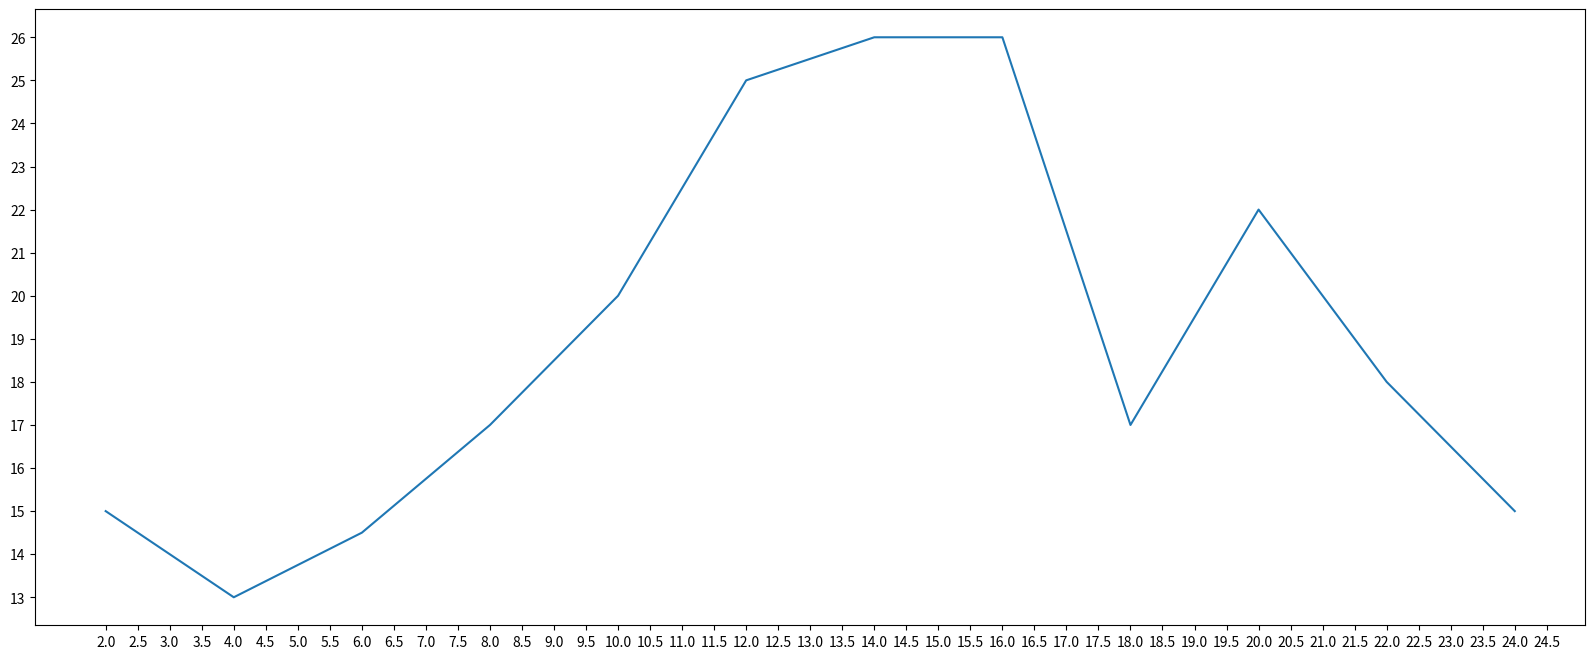

Write Python code to recreate this figure.
#coding:utf-8
# from matplotlib import pyplot as plt #导入类
#
# x = range(2, 26, 2)
# y = [15, 13, 14.5, 17, 20, 25, 26, 26, 17, 22, 18, 15]
# plt.plot(x, y)
# plt.show()




# from matplotlib import pyplot as plt
#
# x = range(2, 26, 2)
# y = [15, 13, 14.5, 17, 20, 25, 26, 26, 17, 22, 18, 15]
# plt.figure(figsize=(20,8), dpi=80) #设置图片大小
# plt.plot(x, y)
# plt.savefig('./num1.png')



from matplotlib import pyplot as plt

x = range(2, 26, 2)
y = [15, 13, 14.5, 17, 20, 25, 26, 26, 17, 22, 18, 15]
plt.figure(figsize=(20,8), dpi=80)
plt.xticks([i/2 for i in range(4,50)] ) #x坐标刻度间隔
plt.yticks(range(min(y), max(y)+1)) #y坐标刻度间隔
plt.plot(x, y)
plt.show()

